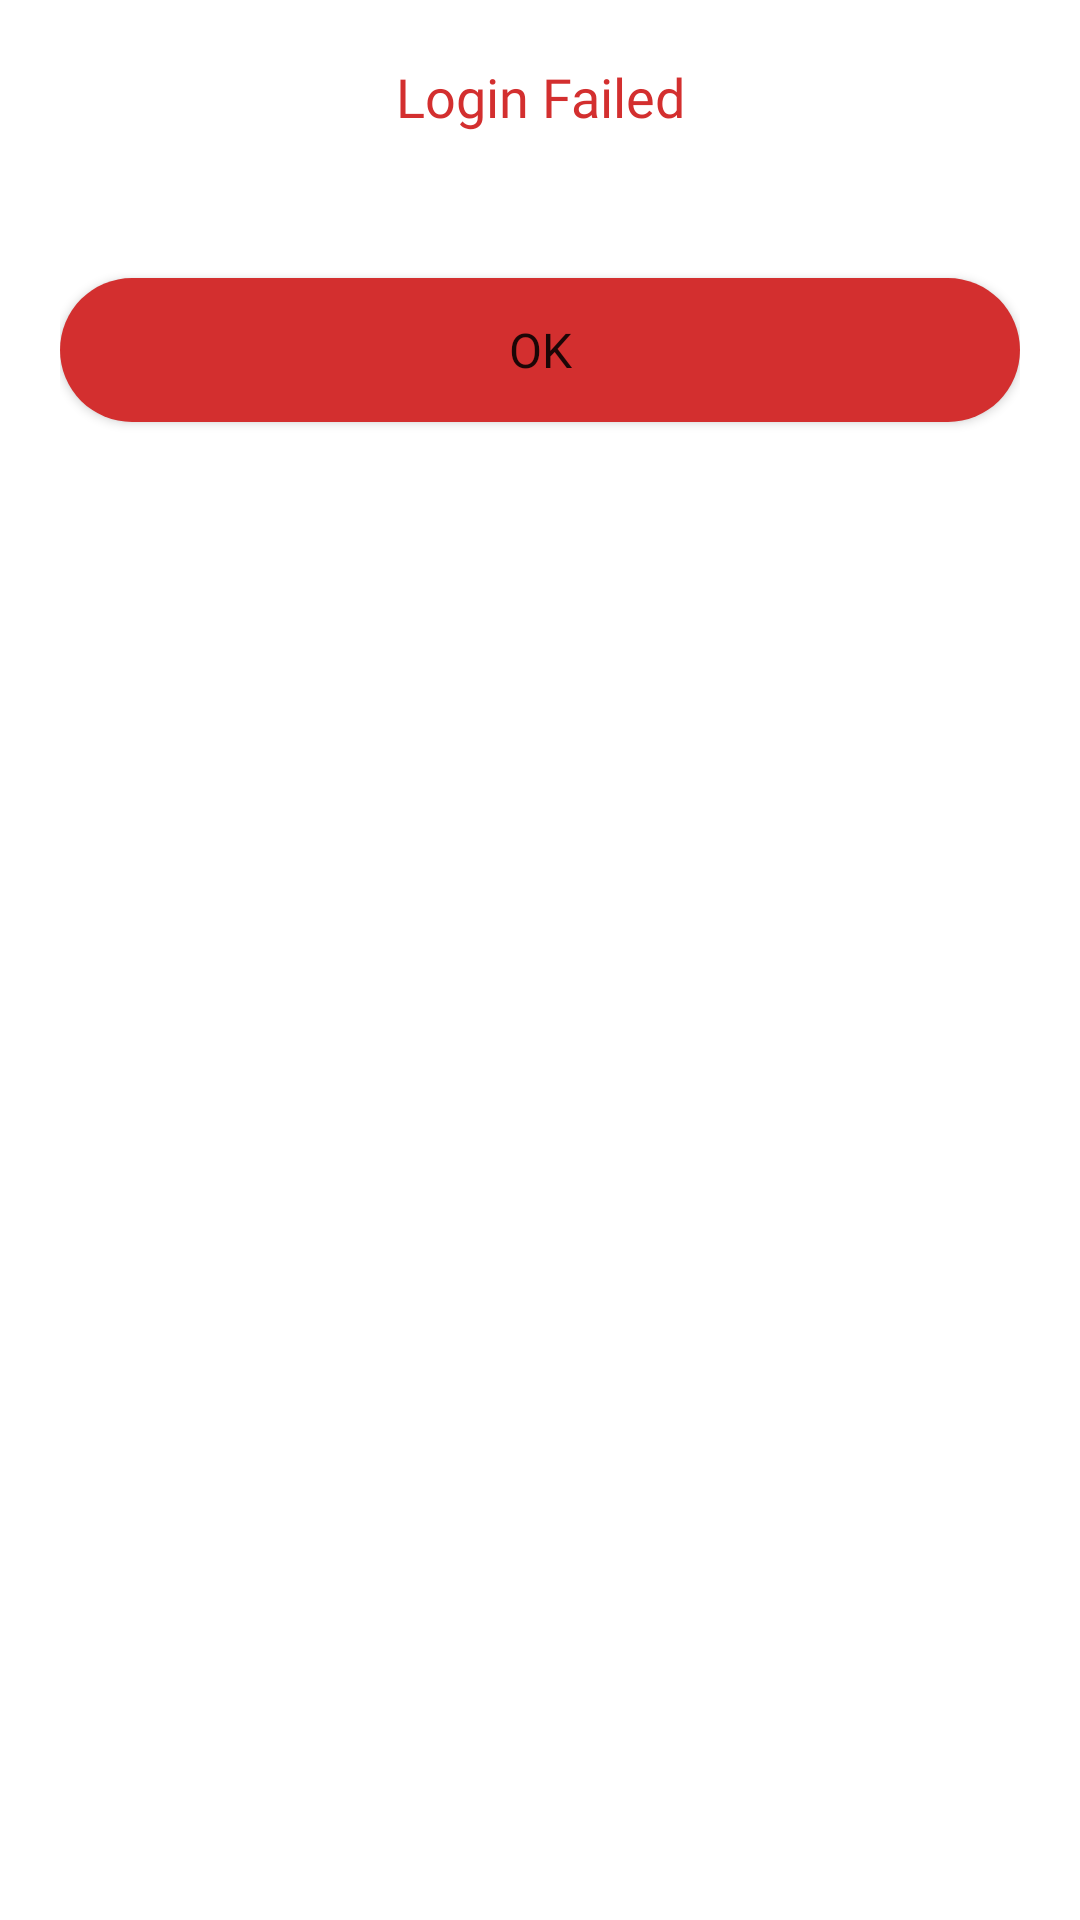

Android layout source for this screen:
<!-- AndroidManifest.xml: application theme Theme.App -->
<!-- res/layout/dialog_error.xml -->
<?xml version="1.0" encoding="utf-8"?>
<LinearLayout xmlns:android="http://schemas.android.com/apk/res/android"
    android:layout_width="match_parent"
    android:layout_height="wrap_content"
    xmlns:app="http://schemas.android.com/apk/res-auto"
    android:background="@drawable/rounded_green_button"
    android:backgroundTint="#fff"
    android:layout_gravity="center"
    android:orientation="vertical"
    android:padding="20dp">

    <TextView
        android:id="@+id/tvErrorTitle"
        android:layout_width="match_parent"
        android:layout_height="wrap_content"
        android:text="@string/login_failed"
        android:textSize="18sp"
        android:textColor="#D32F2F"
        android:fontFamily="@font/poppins_semibold"
        android:gravity="center"/>

    <TextView
        android:id="@+id/tvErrorMessage"
        android:layout_width="match_parent"
        android:layout_height="wrap_content"
        android:layout_marginTop="12dp"
        android:textColor="#333"
        android:textSize="15sp"
        android:fontFamily="@font/poppins_regular"
        android:gravity="center"/>

    <Button
        android:id="@+id/btnOk"
        android:layout_width="match_parent"
        android:layout_height="wrap_content"
        android:layout_marginTop="16dp"
        android:background="@drawable/rounded_green_button"
        app:backgroundTint="@null"
        android:text="@string/ok"
        android:backgroundTint="#D32F2F"

        android:fontFamily="@font/poppins_semibold"
        android:textSize="16sp"/>
</LinearLayout>
<!-- resources referenced by this layout -->
<resources>
  <!-- drawable rounded_green_button (drawable) -->
  <shape xmlns:android="http://schemas.android.com/apk/res/android"
      android:shape="rectangle">
      
      <solid android:color="#51A33C" />
  
      
      <corners android:radius="28dp" />
  
      
      <padding
          android:left="8dp"
          android:top="8dp"
          android:right="8dp"
          android:bottom="8dp" />
  </shape>
  <string name="login_failed">Login Failed</string>
  <string name="ok">OK</string>
  <style name="Theme.App" parent="Theme.MaterialComponents.DayNight.NoActionBar">
          
          
      </style>
</resources>
